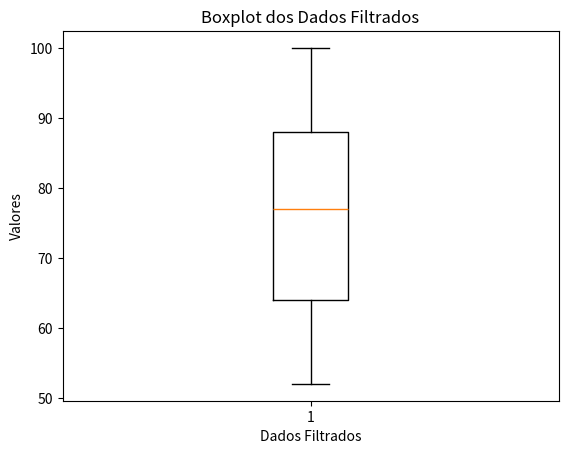

This figure's Python source:
"""
[redacted]
UNIFESP - ICT
alg bio

Lista 9 - Exercicio 4
Utilizando a função plt.boxplot(), crie um boxplot para visualizar a
distribuição dos valores no array dados_filtrados.
"""

import numpy as np
import matplotlib.pyplot as plt

dados = np.random.randint(1, 101, 1000)
media = np.mean(dados)
dados_filtrados = dados[dados > media]

plt.boxplot(dados_filtrados)
plt.xlabel('Dados Filtrados')
plt.ylabel('Valores')
plt.title('Boxplot dos Dados Filtrados')
plt.show()
